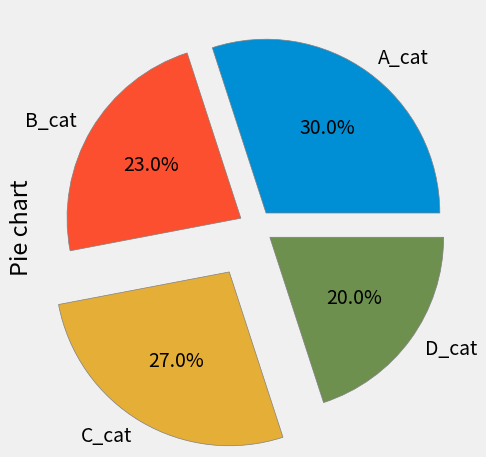

Reproduce this figure in Python.
from matplotlib import pyplot as plt

plt.style.use('fivethirtyeight')
"""
    their sum doesn't need to be 100, Its going to be 
    calculated by Pie automatically
"""

slices = [30, 23, 27, 20]
labels = ['A_cat', 'B_cat', 'C_cat', 'D_cat']
colors = ['#008fd5', '#fc4f30', '#e5ae37', '#6d904f']
"""
    This option is for detaching some element
"""
explodes = [0.1, 0.1, 0.3, 0.1]
plt.pie(
        slices,
        labels=labels,
        colors=colors,
        explode=explodes,
        # shadow=True,
        # startangle=90,
        autopct='%1.1f%%',
        wedgeprops={'edgecolor': 'gray'}
)

plt.ylabel('Pie chart')
plt.tight_layout()
plt.show()
